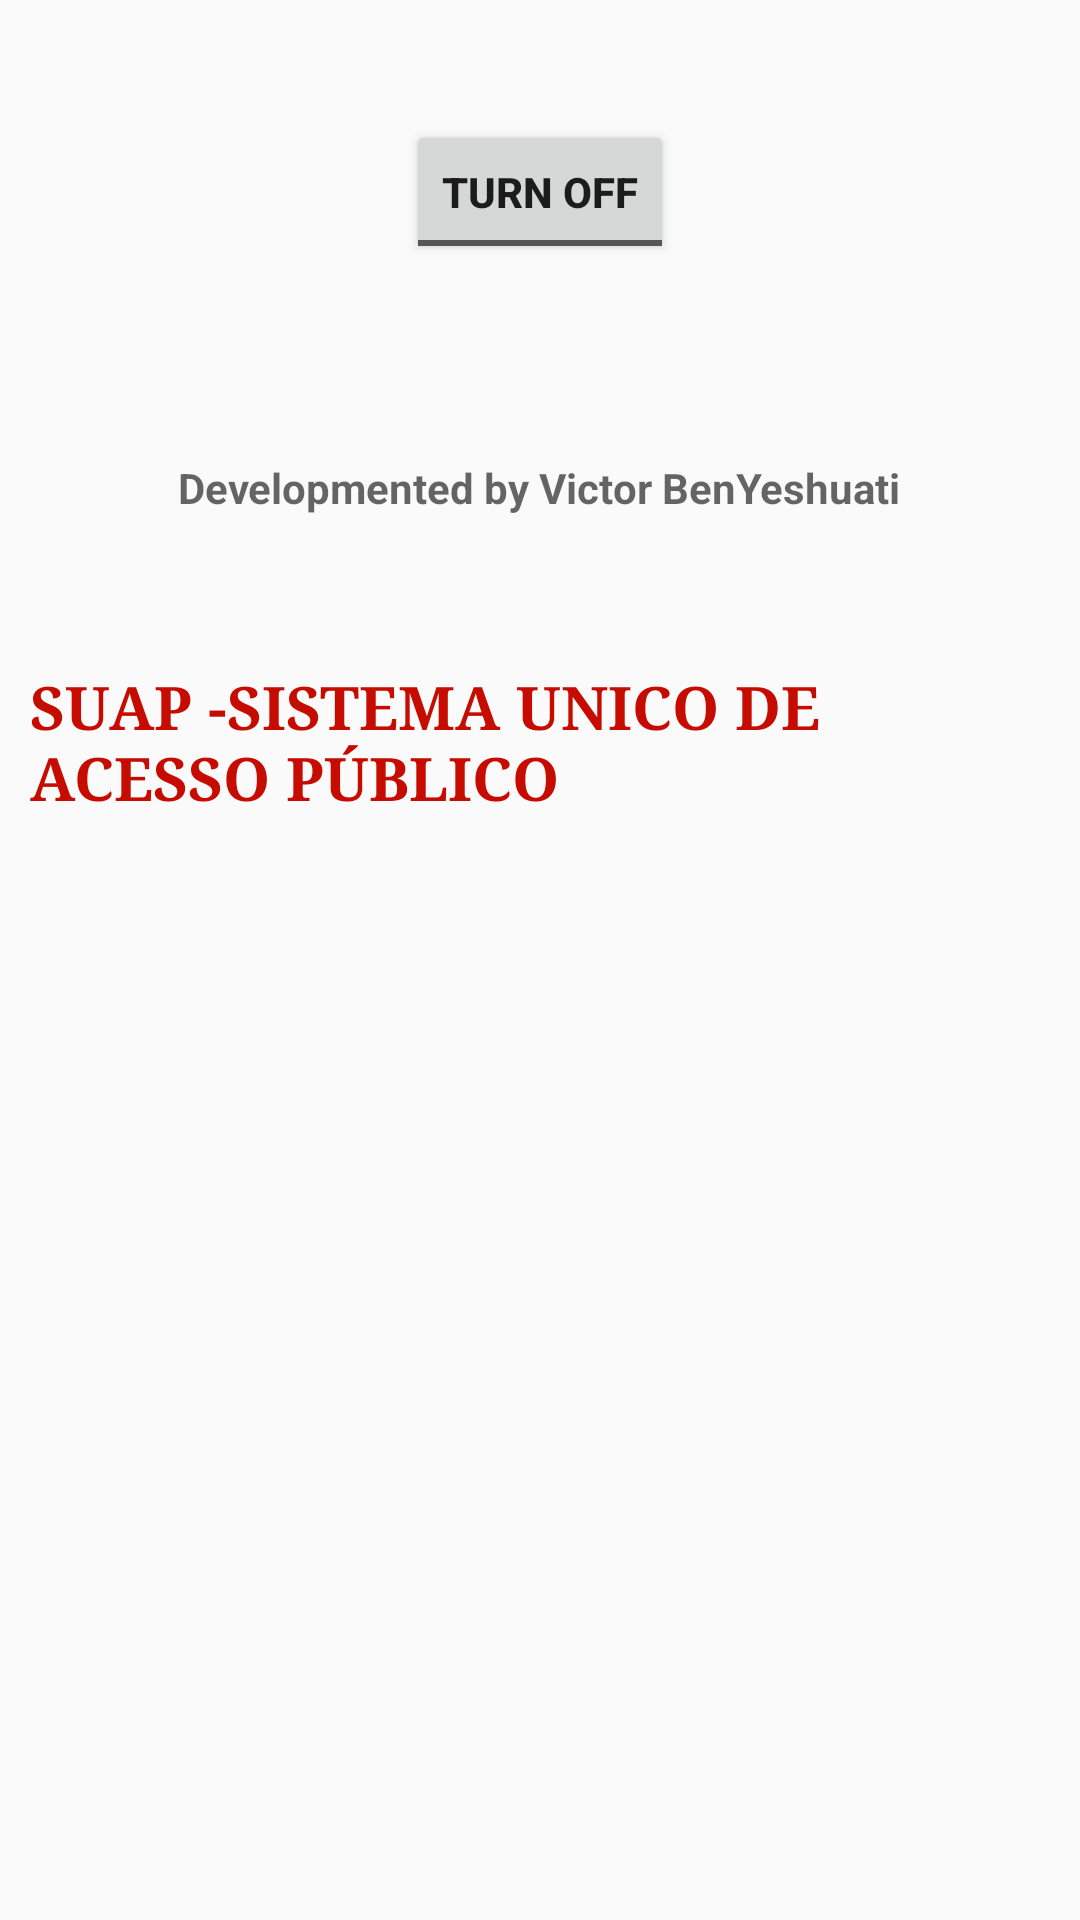

Reconstruct the res/layout file that produces this screen, plus the resources it refers to.
<!-- AndroidManifest.xml: application theme tema -->
<!-- res/layout/main.xml -->
<?xml version="1.0" encoding="utf-8"?>
<RelativeLayout
	xmlns:android="http://schemas.android.com/apk/res/android"
	android:layout_height="match_parent"
	android:layout_width="match_parent"
	android:padding="10dp">

	<ToggleButton
		android:layout_height="wrap_content"
		android:layout_width="wrap_content"
		android:layout_centerHorizontal="true"
		android:layout_margin="30dp"
		android:onClick="flash"
		android:id="@+id/btn"
		android:textOn="@string/turn_on"
		android:textOff="@string/turn_off"
		android:layout_marginTop="100dp"/>

	<TextView
		android:layout_height="wrap_content"
		android:textAppearance="?android:attr/textAppearanceMedium"
		android:layout_width="wrap_content"
		android:text="@string/developmented_by_victor_benyes"
		android:layout_below="@id/btn"
		android:layout_centerHorizontal="true"
		android:layout_marginTop="35dp"
		android:id="@+id/site"/>

	<TextView
		android:layout_height="wrap_content"
		android:textAppearance="?android:attr/textAppearanceMedium"
		android:layout_width="wrap_content"
		android:text="@string/suap_sistema_unico_de_acesso_"
		android:layout_below="@id/site"
		android:layout_centerHorizontal="true"
		android:textColor="#C60C00"
		android:typeface="serif"
		android:layout_marginTop="50dp"
		android:textSize="20sp"
		android:id="@+id/suap"/>

</RelativeLayout>
<!-- resources referenced by this layout -->
<resources>
  <string name="developmented_by_victor_benyes">Developmented by Victor BenYeshuati</string>
  <string name="suap_sistema_unico_de_acesso_">SUAP -SISTEMA UNICO DE ACESSO PÚBLICO</string>
  <string name="turn_off">TURN OFF</string>
  <string name="turn_on">TURN ON</string>
  <style name="tema" parent="Theme.AppCompat.Light.NoActionBar">
  		
  		<item name="android:colorPrimary">@color/preto</item>
  		<item name="android:colorPrimaryDark">@color/black</item>
  		<item name="android:colorAccent">@color/cinza_medio</item>
  		<item name="android:textSize">14sp</item>
  		<item name="android:textStyle">bold</item>
  	</style>
  <color name="preto">#000000</color>
  <color name="black">#000000</color>
  <color name="cinza_medio">#BBBBBB</color>
</resources>
